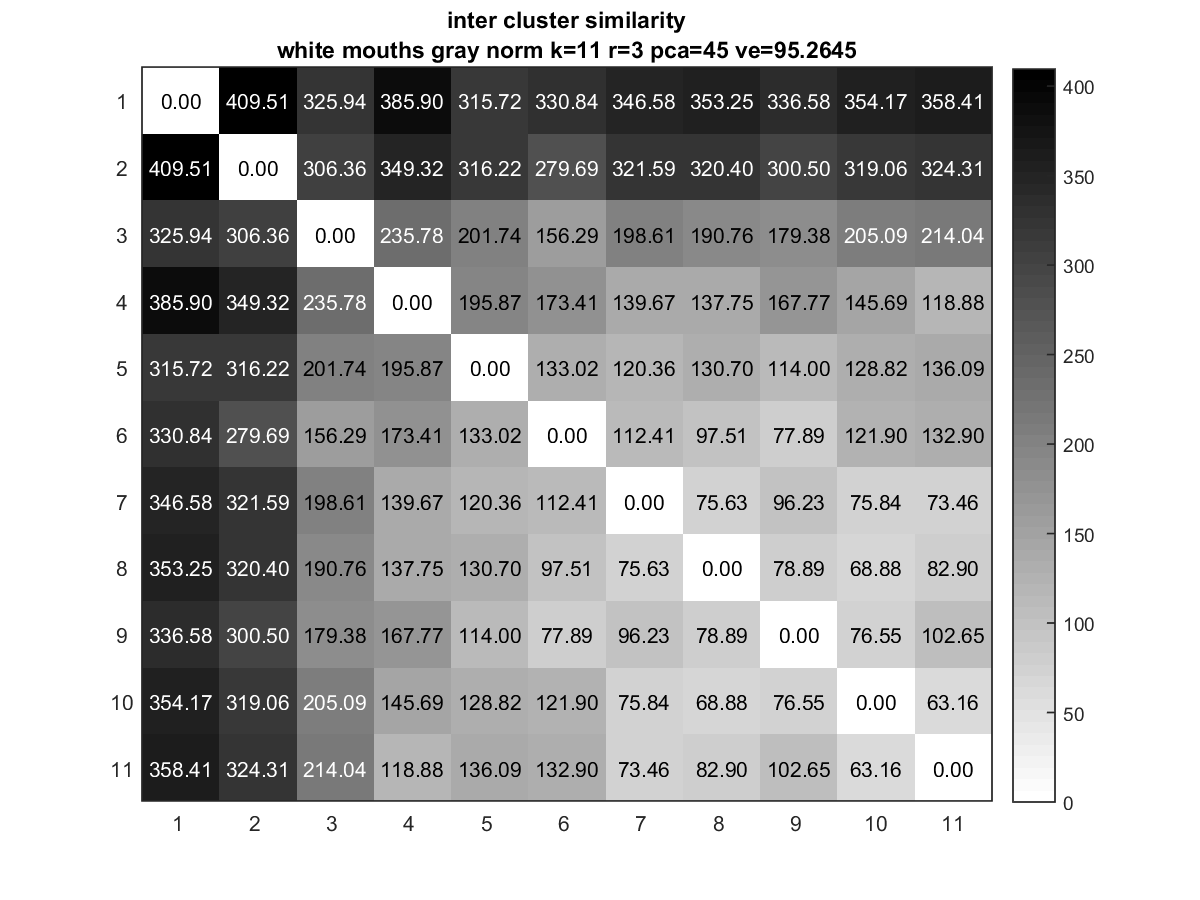

The file beside this chart, header and first rows:
0, 409.51, 325.94, 385.9, 315.72, 330.84, 346.58, 353.25, 336.58, 354.17, 358.41
409.5, 0, 306.4, 349.3, 316.2, 279.7, 321.6, 320.4, 300.5, 319.1, 324.3
325.9, 306.4, 0, 235.8, 201.7, 156.3, 198.6, 190.8, 179.4, 205.1, 214
385.9, 349.3, 235.8, 0, 195.9, 173.4, 139.7, 137.8, 167.8, 145.7, 118.9
315.7, 316.2, 201.7, 195.9, 0, 133, 120.4, 130.7, 114, 128.8, 136.1
330.8, 279.7, 156.3, 173.4, 133, 0, 112.4, 97.51, 77.89, 121.9, 132.9
346.6, 321.6, 198.6, 139.7, 120.4, 112.4, 0, 75.63, 96.23, 75.84, 73.46
353.2, 320.4, 190.8, 137.8, 130.7, 97.51, 75.63, 0, 78.89, 68.88, 82.9
336.6, 300.5, 179.4, 167.8, 114, 77.89, 96.23, 78.89, 0, 76.55, 102.7
354.2, 319.1, 205.1, 145.7, 128.8, 121.9, 75.84, 68.88, 76.55, 0, 63.16
358.4, 324.3, 214, 118.9, 136.1, 132.9, 73.46, 82.9, 102.7, 63.16, 0
